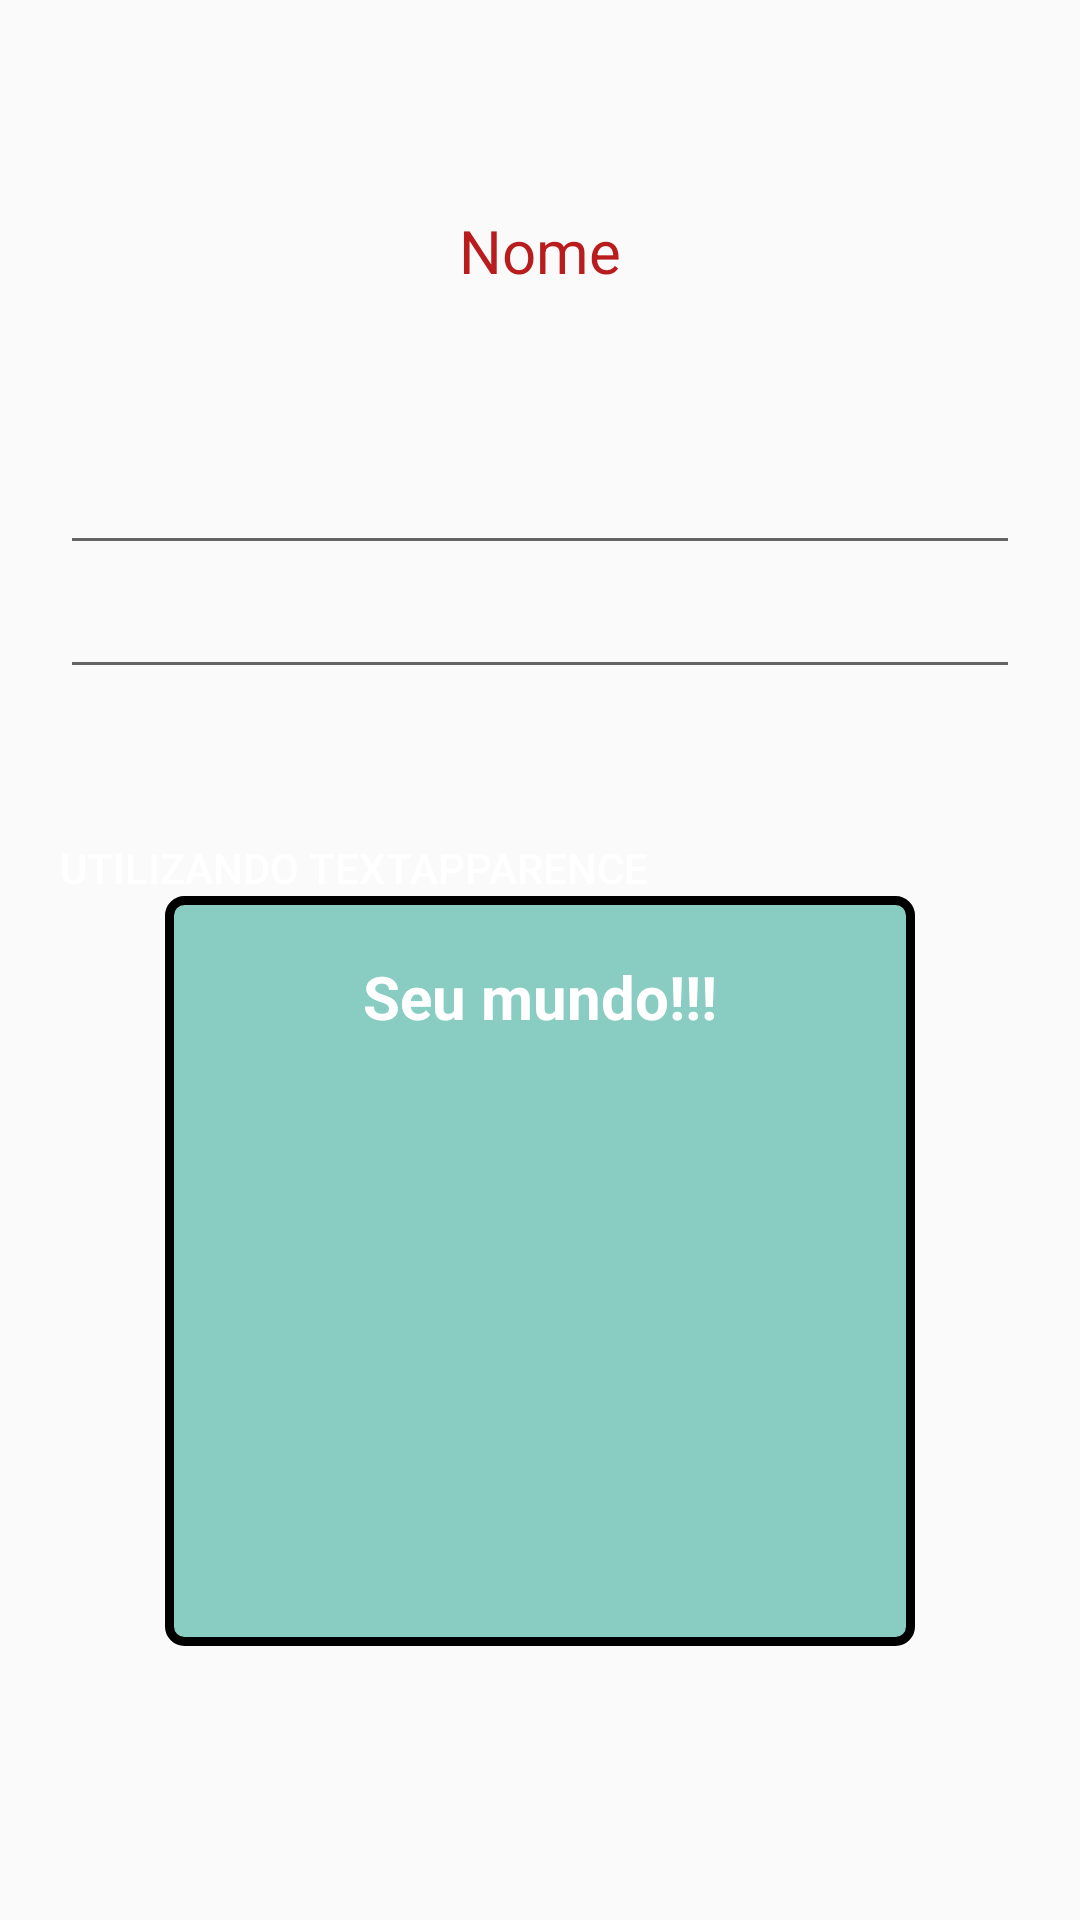

Produce the Android XML layout that renders to this screen, including the resource entries it uses.
<!-- AndroidManifest.xml: application theme AppTheme -->
<!-- res/layout/minha_layout.xml -->
<?xml version="1.0" encoding="utf-8"?>
<LinearLayout xmlns:android="http://schemas.android.com/apk/res/android"
    xmlns:app="http://schemas.android.com/apk/res-auto"
    xmlns:tools="http://schemas.android.com/tools"
    android:layout_width="match_parent"
    android:layout_height="match_parent"
    android:orientation="vertical"
    android:padding="20dp"
    tools:context=".MinhaActivity">


    <TextView
        android:id="@+id/txtNomePrincipal"
        style="@style/TextoVerde"
        android:layout_width="wrap_content"
        android:layout_height="wrap_content"
        android:layout_gravity="center_horizontal"
        android:text="Nome" />

    <EditText

        android:id="@+id/edtNomePrincipal"
        android:layout_width="match_parent"
        android:layout_height="wrap_content"
        android:inputType="textPersonName" />

    <EditText
        android:id="@+id/edtEmailPrincipal"
        android:layout_width="match_parent"
        android:layout_height="wrap_content"
        android:inputType="textPersonName" />

    <TextView
        android:layout_marginTop="50dp"
        android:layout_width="match_parent"
        android:layout_height="wrap_content"
        android:text="Utilizando textApparence"
        style="@style/Base.TextAppearance.AppCompat.Widget.Switch"
        android:textColor="@color/testeCor"
        />

    <LinearLayout
        android:layout_width="250dp"
        android:layout_height="250dp"
        android:layout_gravity="center_horizontal"
        android:background="@drawable/borda_linear_layout"
        android:elevation="12dp"
        android:orientation="vertical"
        >

        <TextView
            android:layout_width="wrap_content"
            android:layout_height="wrap_content"
            android:text="Seu mundo!!!"
            android:layout_gravity="center_horizontal"
            android:padding="20dp"
            android:textSize="20dp"
            android:textStyle="bold"
            android:textColor="@color/testeCor"
            />
        <ImageView
            android:layout_width="150dp"
            android:layout_height="150dp"
            android:src="@drawable/earth"
            android:layout_gravity="center_horizontal"
            android:onClick="abrirJanelaWorld"
            />

    </LinearLayout>


</LinearLayout>
<!-- resources referenced by this layout -->
<resources>
  <color name="testeCor">#FFFFFF</color>
  <!-- drawable borda_linear_layout (drawable) -->
  <?xml version="1.0" encoding="utf-8"?>
  <shape xmlns:android="http://schemas.android.com/apk/res/android"
      android:shape="rectangle">
  
      <corners android:radius="5dp" />
      <stroke android:width="3dp" />
  
      <solid android:color="#8524A390"
  
          />
  
  </shape>
  <style name="TextoVerde" parent="Theme.AppCompat.Light.DarkActionBar">
      <item name="android:textColor">#B81C1C</item>
      <item name="android:textSize">20sp</item>
      <item name="android:padding">50dp</item>
  </style>
  <style name="AppTheme" parent="Theme.AppCompat.Light.DarkActionBar">
      
      <item name="colorPrimary">@color/colorPrimary</item>
      <item name="colorPrimaryDark">@color/colorPrimaryDark</item>
      <item name="colorAccent">@color/colorAccent</item>
  </style>
  <color name="colorPrimary">#008577</color>
  <color name="colorPrimaryDark">#00574B</color>
  <color name="colorAccent">#D81B60</color>
</resources>
